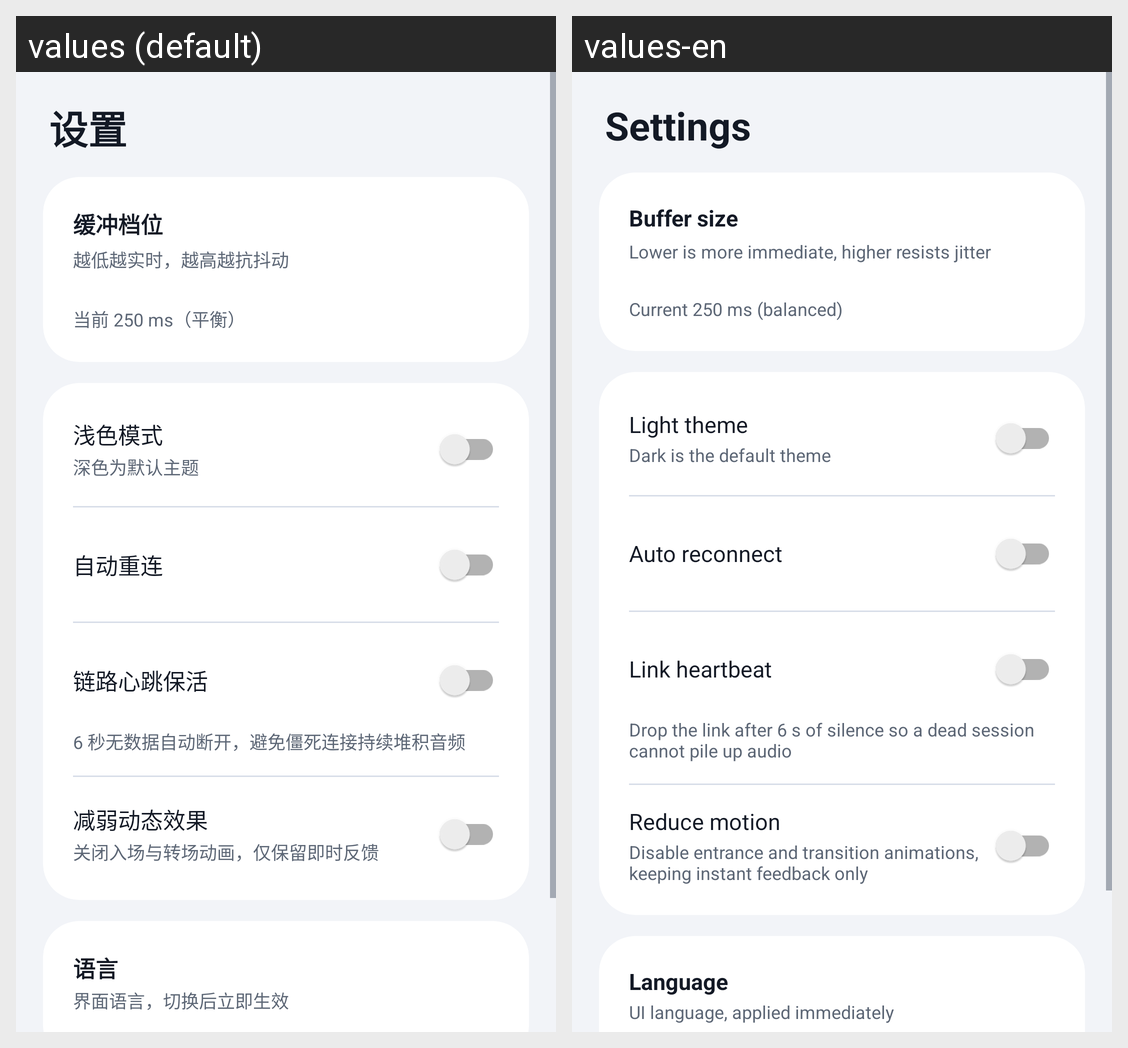

For this localized Android screen grid, give each drawn string resource with its value in every locale shown.
Android screen res/layout/fragment_settings.xml rendered under 2 locales, left to right: values (default), values-en. Device: Nexus 5 (rendered at 1080×1920; each locale shown at half size, 540×960, under a caption strip naming it); theme Theme.PhoneAudioSink.
Strings drawn on this screen, with the default value and each locale's value (text and hints the layout hard-codes, and strings that could not be matched under every locale, appear in the picture but are not listed):

settings_title
  values: 设置
  values-en: Settings

settings_buffer_title
  values: 缓冲档位
  values-en: Buffer size

settings_buffer_desc
  values: 越低越实时，越高越抗抖动
  values-en: Lower is more immediate, higher resists jitter

settings_buffer_250
  values: 当前 250 ms（平衡）
  values-en: Current 250 ms (balanced)

settings_light
  values: 浅色模式
  values-en: Light theme

settings_light_desc
  values: 深色为默认主题
  values-en: Dark is the default theme

settings_auto
  values: 自动重连
  values-en: Auto reconnect

settings_heartbeat
  values: 链路心跳保活
  values-en: Link heartbeat

settings_heartbeat_desc
  values: 6 秒无数据自动断开，避免僵死连接持续堆积音频
  values-en: Drop the link after 6 s of silence so a dead session cannot pile up audio

settings_reduce_motion
  values: 减弱动态效果
  values-en: Reduce motion

settings_reduce_motion_desc
  values: 关闭入场与转场动画，仅保留即时反馈
  values-en: Disable entrance and transition animations, keeping instant feedback only

settings_language_title
  values: 语言
  values-en: Language

settings_language_desc
  values: 界面语言，切换后立即生效
  values-en: UI language, applied immediately
